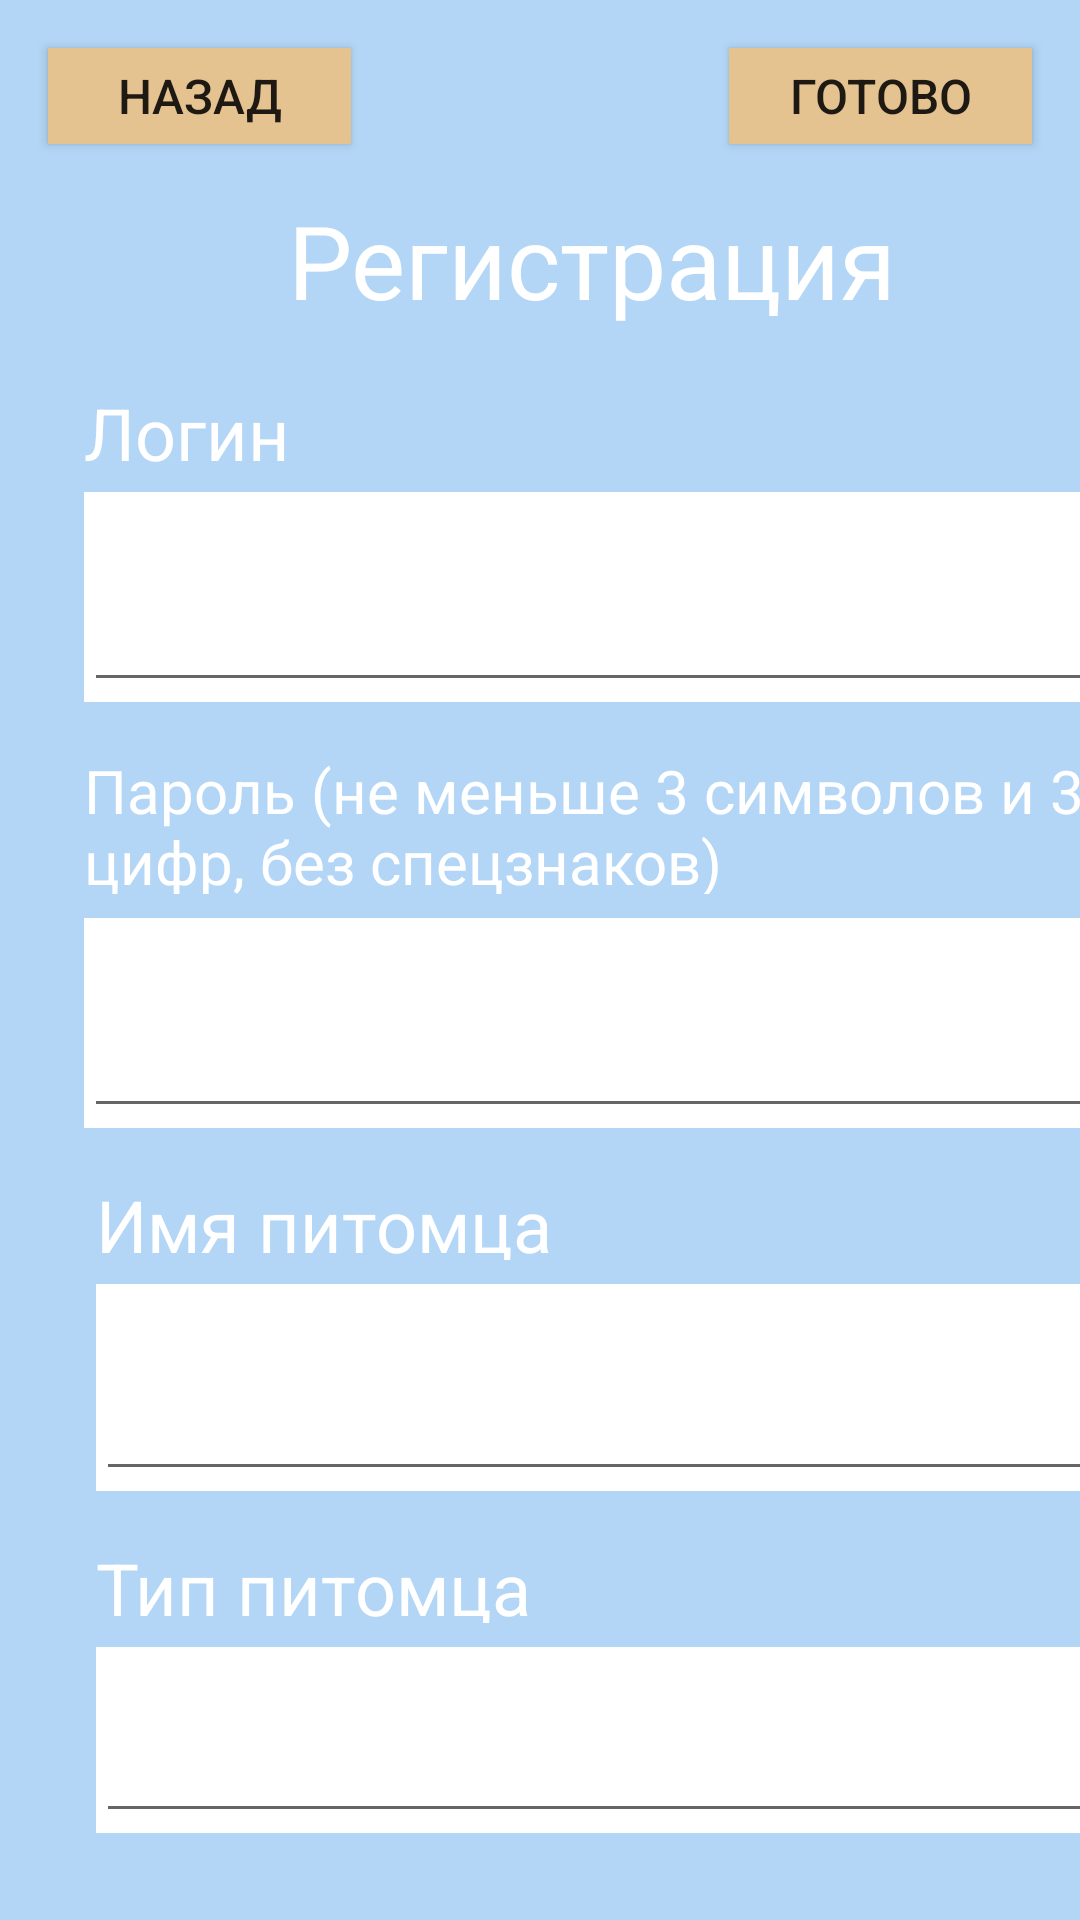

Layout XML and referenced resources for this Android screen:
<!-- AndroidManifest.xml: application theme Theme.Zoo_clinic -->
<!-- res/layout/registration_screen.xml -->
<?xml version="1.0" encoding="utf-8"?>
<androidx.constraintlayout.widget.ConstraintLayout xmlns:android="http://schemas.android.com/apk/res/android"
    xmlns:app="http://schemas.android.com/apk/res-auto"
    xmlns:tools="http://schemas.android.com/tools"
    android:layout_width="match_parent"
    android:layout_height="match_parent"
    android:background="#9E85BDF1"
    tools:context=".personal_cabinet">

    <TextView
        android:id="@+id/textReg"
        android:layout_width="213dp"
        android:layout_height="50dp"
        android:layout_marginStart="96dp"
        android:layout_marginTop="64dp"
        android:text="Регистрация"
        android:textColor="#FFFFFF"
        android:textSize="34dp"
        app:layout_constraintStart_toStartOf="parent"
        app:layout_constraintTop_toTopOf="parent" />

    <androidx.appcompat.widget.AppCompatButton
        android:id="@+id/buttonBack"
        android:layout_width="101dp"
        android:layout_height="32dp"
        android:layout_marginStart="16dp"
        android:layout_marginTop="16dp"
        android:background="#E5C390"
        android:text="Назад"
        android:textAlignment="center"
        android:textDirection="locale"
        android:textSize="16sp"
        app:layout_constraintStart_toStartOf="parent"
        app:layout_constraintTop_toTopOf="parent"
        tools:ignore="SpeakableTextPresentCheck" />

    <TextView
        android:id="@+id/textLogin"
        android:layout_width="101dp"
        android:layout_height="28dp"
        android:layout_marginStart="28dp"
        android:layout_marginTop="14dp"
        android:text="Логин"
        android:textColor="#FFFFFF"
        android:textSize="24dp"
        app:layout_constraintStart_toStartOf="parent"
        app:layout_constraintTop_toBottomOf="@+id/textReg" />

    <TextView
        android:id="@+id/textPassword3"
        android:layout_width="311dp"
        android:layout_height="28dp"
        android:layout_marginStart="32dp"
        android:layout_marginTop="16dp"
        android:text="Имя питомца"
        android:textColor="#FFFFFF"
        android:textSize="24dp"
        app:layout_constraintStart_toStartOf="parent"
        app:layout_constraintTop_toBottomOf="@+id/PasswordBack" />

    <LinearLayout
        android:id="@+id/EmailBackground"
        android:layout_width="350dp"
        android:layout_height="70dp"
        android:layout_marginStart="28dp"
        android:layout_marginTop="8dp"
        android:background="#FFFFFF"
        android:orientation="vertical"
        app:layout_constraintStart_toStartOf="parent"
        app:layout_constraintTop_toBottomOf="@+id/textLogin">

        <EditText
            android:id="@+id/EmailAddress"
            android:layout_width="match_parent"
            android:layout_height="match_parent"
            android:ems="10"
            android:inputType="textEmailAddress" />
    </LinearLayout>

    <LinearLayout
        android:id="@+id/PasswordBack"
        android:layout_width="350dp"
        android:layout_height="70dp"
        android:layout_marginStart="28dp"
        android:layout_marginTop="8dp"
        android:background="#FFFFFF"
        android:orientation="vertical"
        app:layout_constraintStart_toStartOf="parent"
        app:layout_constraintTop_toBottomOf="@+id/textPass">

        <EditText
            android:id="@+id/TextPassword"
            android:layout_width="match_parent"
            android:layout_height="70dp"
            android:ems="10"
            android:inputType="textPassword" />
    </LinearLayout>

    <TextView
        android:id="@+id/textPass"
        android:layout_width="350dp"
        android:layout_height="48dp"
        android:layout_marginStart="28dp"
        android:layout_marginTop="16dp"
        android:text="Пароль (не меньше 3 символов и 3 цифр, без спецзнаков)"
        android:textColor="#FFFFFF"
        android:textSize="20dp"
        app:layout_constraintStart_toStartOf="parent"
        app:layout_constraintTop_toBottomOf="@+id/EmailBackground" />

    <LinearLayout
        android:id="@+id/PetNameBack"
        android:layout_width="351dp"
        android:layout_height="69dp"
        android:layout_marginStart="32dp"
        android:layout_marginTop="8dp"
        android:background="#FFFFFF"
        android:orientation="vertical"
        app:layout_constraintStart_toStartOf="parent"
        app:layout_constraintTop_toBottomOf="@+id/textPassword3">

        <EditText
            android:id="@+id/editTextTextPersonName"
            android:layout_width="match_parent"
            android:layout_height="match_parent"
            android:ems="10"
            android:inputType="textPersonName" />
    </LinearLayout>

    <TextView
        android:id="@+id/textView2"
        android:layout_width="311dp"
        android:layout_height="28dp"
        android:layout_marginStart="32dp"
        android:layout_marginTop="16dp"
        android:text="Тип питомца"
        android:textColor="#FFFFFF"
        android:textSize="24dp"
        app:layout_constraintStart_toStartOf="parent"
        app:layout_constraintTop_toBottomOf="@+id/PetNameBack" />

    <LinearLayout
        android:id="@+id/PetTypeBack"
        android:layout_width="351dp"
        android:layout_height="62dp"
        android:layout_marginStart="32dp"
        android:layout_marginTop="8dp"
        android:background="#FFFFFF"
        android:orientation="vertical"
        app:layout_constraintStart_toStartOf="parent"
        app:layout_constraintTop_toBottomOf="@+id/textView2">

        <EditText
            android:id="@+id/petTypeText"
            android:layout_width="match_parent"
            android:layout_height="match_parent"
            android:ems="10"
            android:inputType="textPersonName" />
    </LinearLayout>

    <androidx.appcompat.widget.AppCompatButton
        android:id="@+id/buttonNext"
        android:layout_width="101dp"
        android:layout_height="32dp"
        android:layout_marginTop="16dp"
        android:layout_marginEnd="16dp"
        android:background="#E5C390"
        android:text="Готово"
        android:textSize="16sp"
        app:layout_constraintEnd_toEndOf="parent"
        app:layout_constraintTop_toTopOf="parent" />

</androidx.constraintlayout.widget.ConstraintLayout>
<!-- resources referenced by this layout -->
<resources>
  <style name="Theme.Zoo_clinic" parent="Theme.MaterialComponents.DayNight.DarkActionBar">
          
          <item name="colorPrimary">@color/purple_500</item>
          <item name="colorPrimaryVariant">@color/purple_700</item>
          <item name="colorOnPrimary">@color/white</item>
          
          <item name="colorSecondary">@color/teal_200</item>
          <item name="colorSecondaryVariant">@color/teal_700</item>
          <item name="colorOnSecondary">@color/black</item>
          
          <item name="android:statusBarColor" tools:targetApi="l">?attr/colorPrimaryVariant</item>
          
      </style>
  <!-- not gathered from this repository: default colours our renderer supplied (Android Studio template values) -->
  <color name="purple_500">#FF6200EE</color>
  <color name="purple_700">#FF3700B3</color>
  <color name="teal_200">#FF03DAC5</color>
  <color name="teal_700">#FF018786</color>
  <color name="black">#FF000000</color>
  <color name="white">#FFFFFFFF</color>
</resources>
